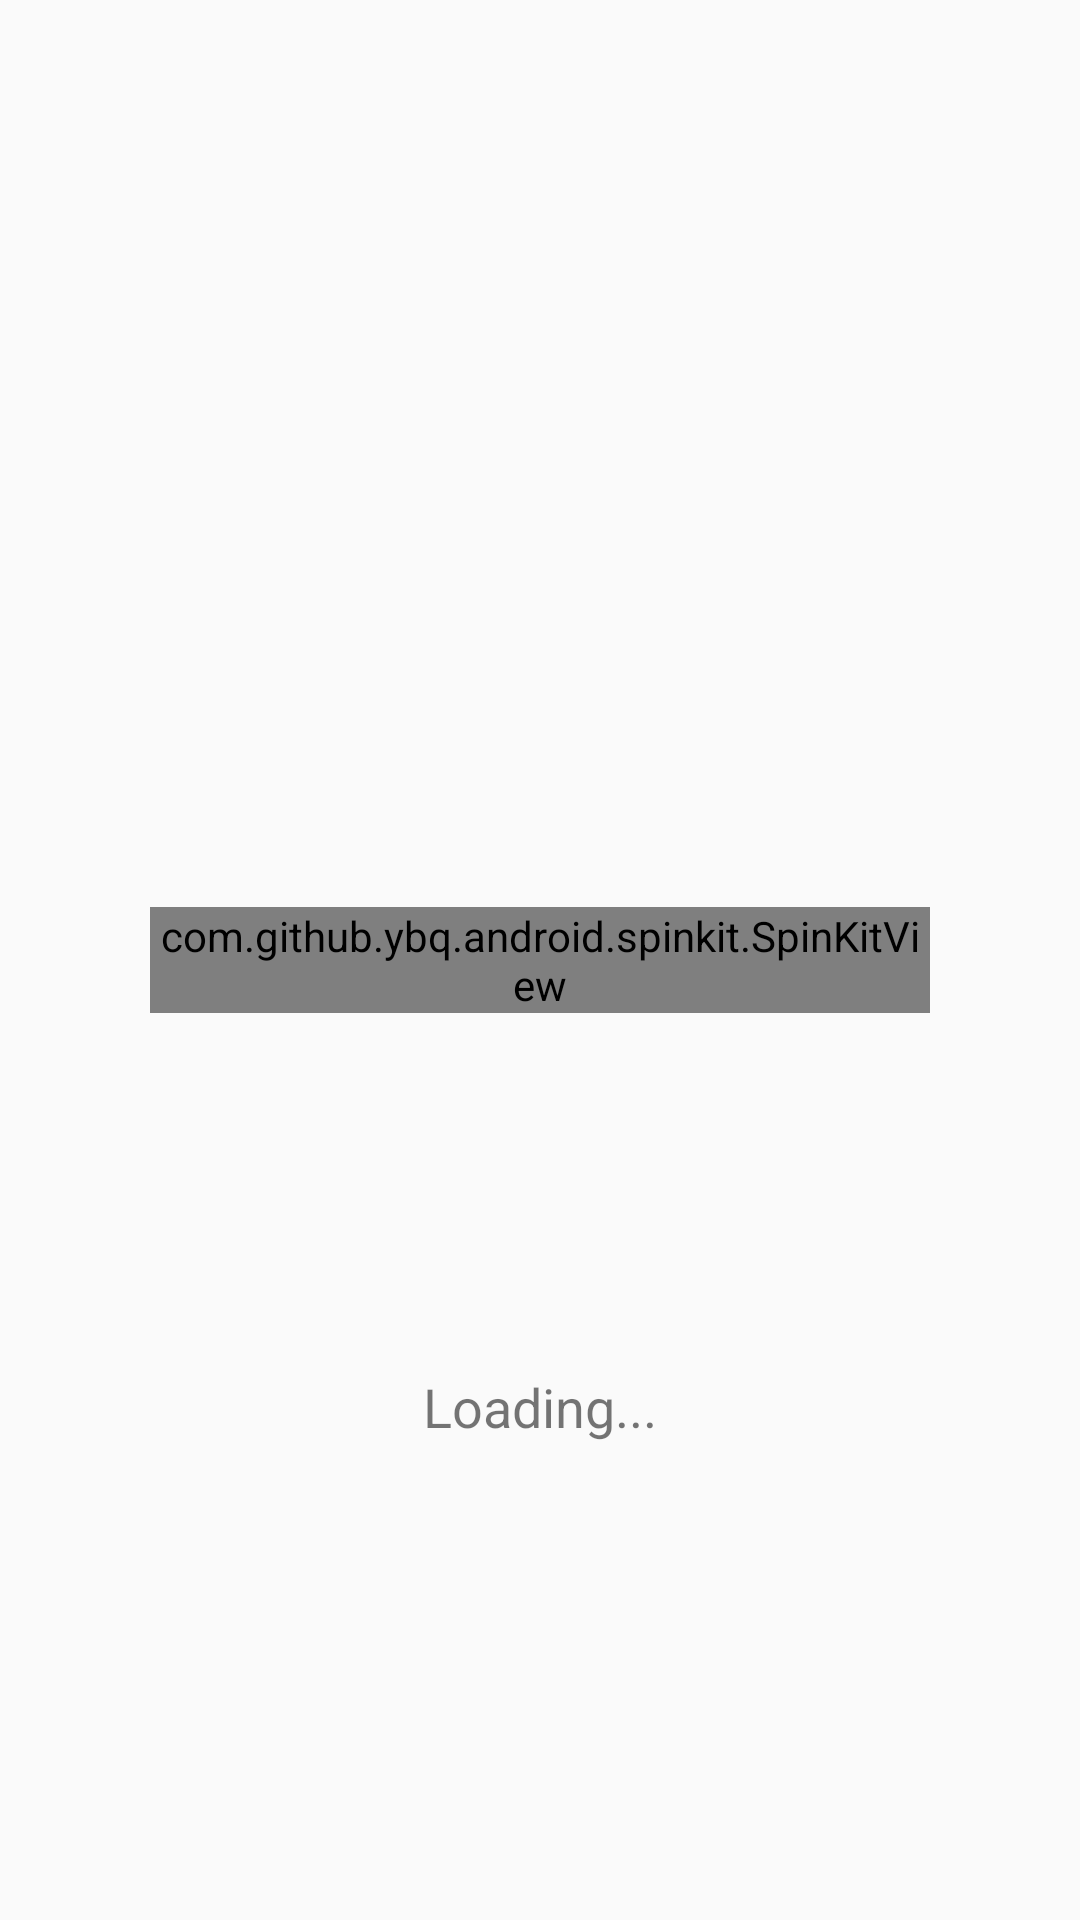

Here is an Android app screen rendered from its layout file. Give the layout XML and the strings, colors and styles it references.
<!-- AndroidManifest.xml: application theme Theme.ProyectoFinal -->
<!-- res/layout/loading_screen.xml -->
<?xml version="1.0" encoding="utf-8"?>
<androidx.constraintlayout.widget.ConstraintLayout
    xmlns:android="http://schemas.android.com/apk/res/android"
    xmlns:app="http://schemas.android.com/apk/res-auto"
    xmlns:tools="http://schemas.android.com/tools"
    android:layout_width="match_parent"
    android:layout_height="wrap_content"
    android:padding="50dp">


    <com.github.ybq.android.spinkit.SpinKitView
        xmlns:app="http://schemas.android.com/apk/res-auto"
        android:id="@+id/progressBar"
        style="@style/SpinKitView.Large.Wave"
        android:layout_width="wrap_content"
        android:layout_height="wrap_content"
        app:layout_constraintBottom_toBottomOf="parent"
        app:layout_constraintEnd_toEndOf="parent"
        app:layout_constraintStart_toStartOf="parent"
        app:layout_constraintTop_toTopOf="parent"
        android:layout_gravity="center"
        app:SpinKit_Color="@color/colorAccent" />


    <TextView
        android:id="@+id/textView"
        android:layout_width="wrap_content"
        android:layout_height="wrap_content"
        android:text="@string/loading"
        android:layout_marginTop="10dp"
        android:textSize="18sp"
        app:layout_constraintBottom_toBottomOf="parent"
        app:layout_constraintEnd_toEndOf="parent"
        app:layout_constraintStart_toStartOf="parent"
        app:layout_constraintTop_toBottomOf="@+id/progressBar" />
</androidx.constraintlayout.widget.ConstraintLayout>
<!-- resources referenced by this layout -->
<resources>
  <color name="colorAccent">#FF4081</color>
  <string name="loading">Loading...</string>
  <style name="Theme.ProyectoFinal" parent="Theme.AppCompat.Light.NoActionBar">
          
          <item name="colorPrimary">@color/purple_500</item>
          <item name="colorPrimaryDark">#182153</item>
          <item name="colorAccent">@color/teal_200</item>
          
      </style>
  <color name="purple_500">#FF6200EE</color>
  <color name="teal_200">#FF03DAC5</color>
</resources>
